Labelled photos from "processed", an image-classification folder in IamDeeprajSarma/ayurveda-plant-id. The possible labels are: aegle, aloe vera, andrographis, bacopa, betel, boerhavia, catharanthus, centella, cissus, clerodendrum, clitoria, eclipta, eryngium, euphorbia, guava, gymnema, haritaki, hibiscus, houttuynia, hygrophila, jamun, justicia, kalanchoe, leucas, mentha, neem, nyctanthes, tinospora, tulsi, vitex.

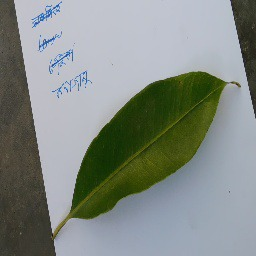
Label: jamun

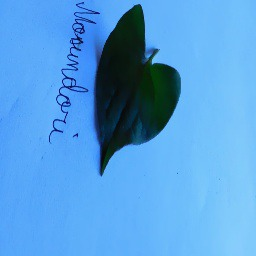
Label: houttuynia

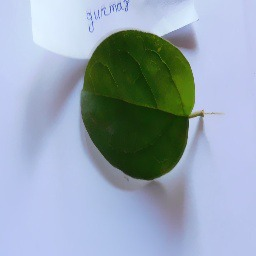
Label: gymnema

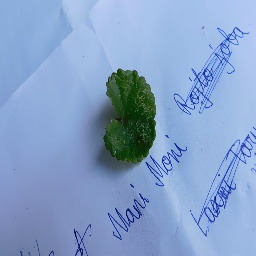
Label: centella

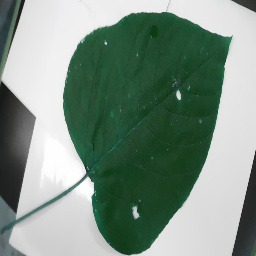
Label: clerodendrum

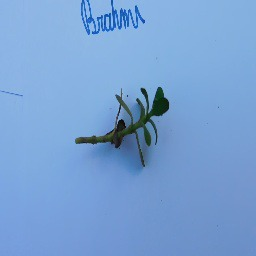
Label: bacopa
